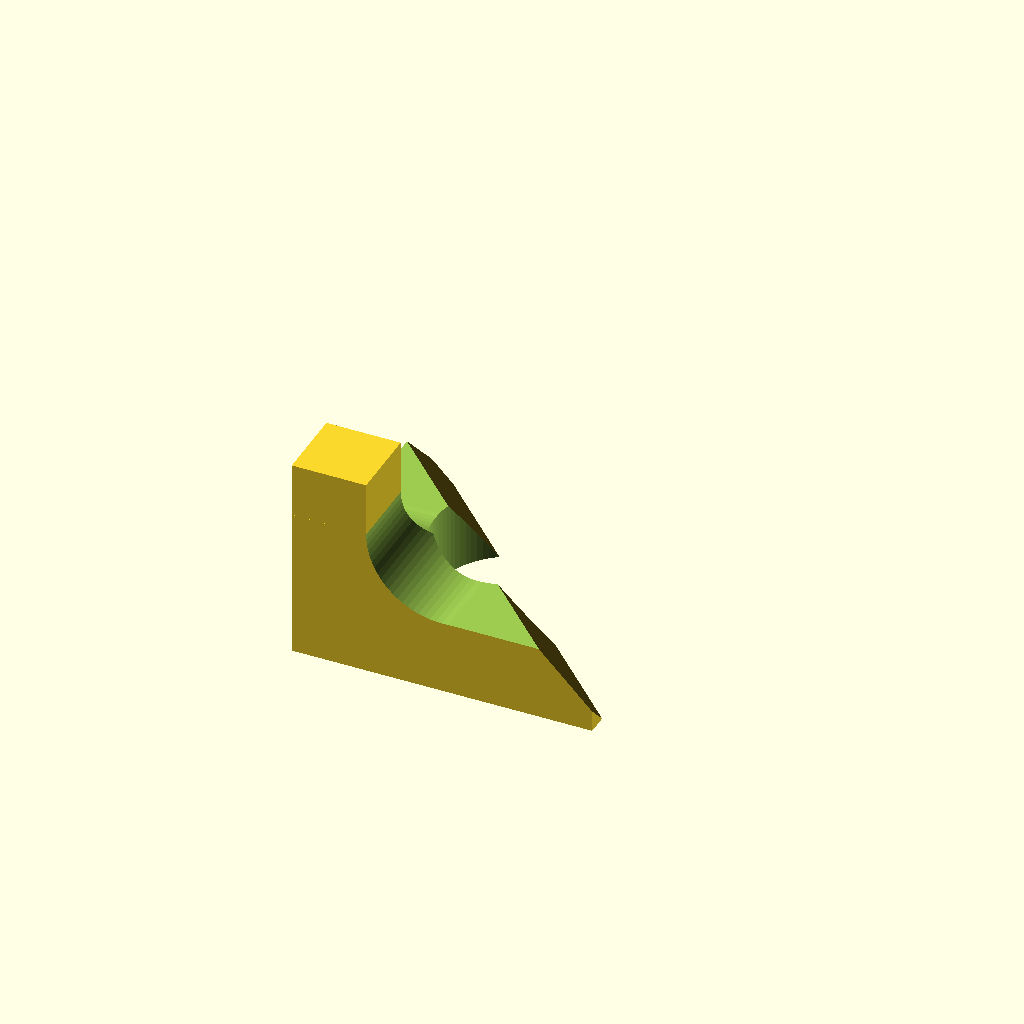
Cell 1 — every parameter at its default value.
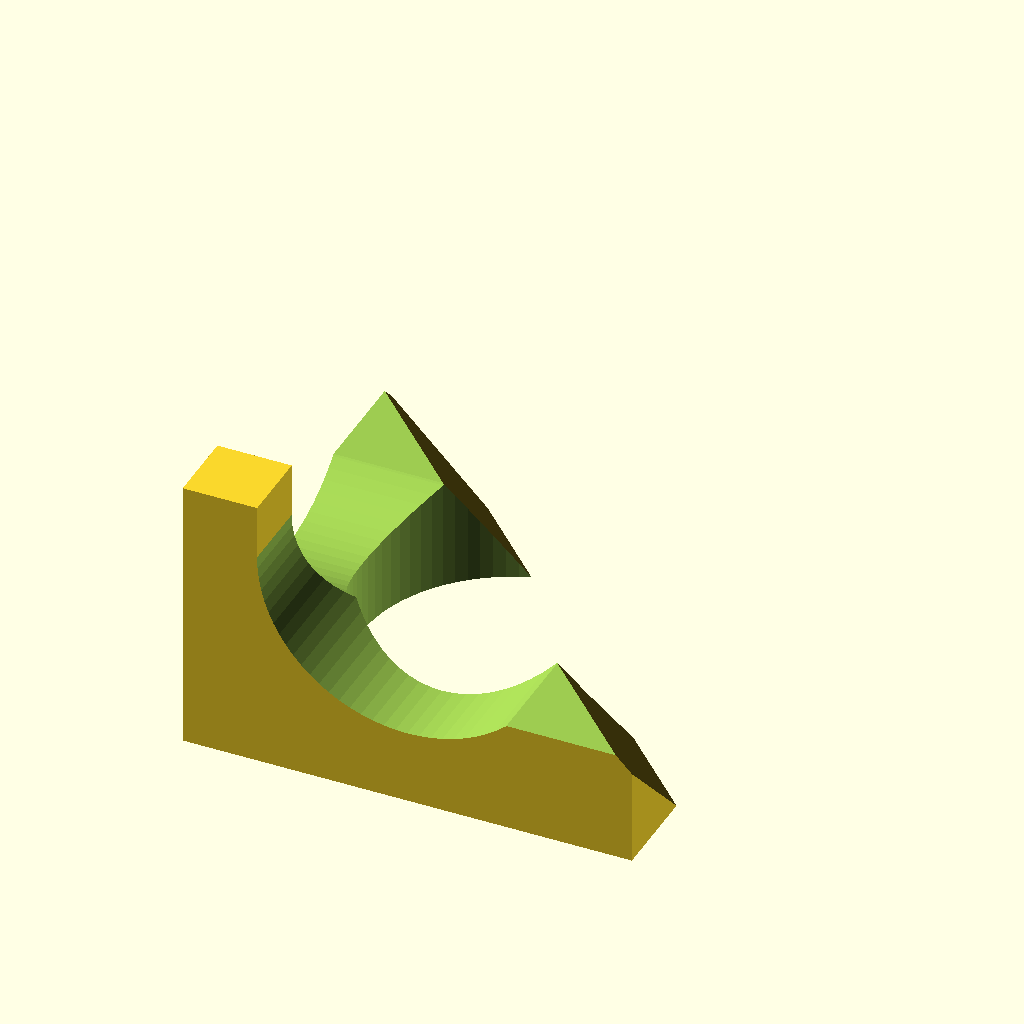
Cell 2: staff_diameter = 60 (everything else at default).
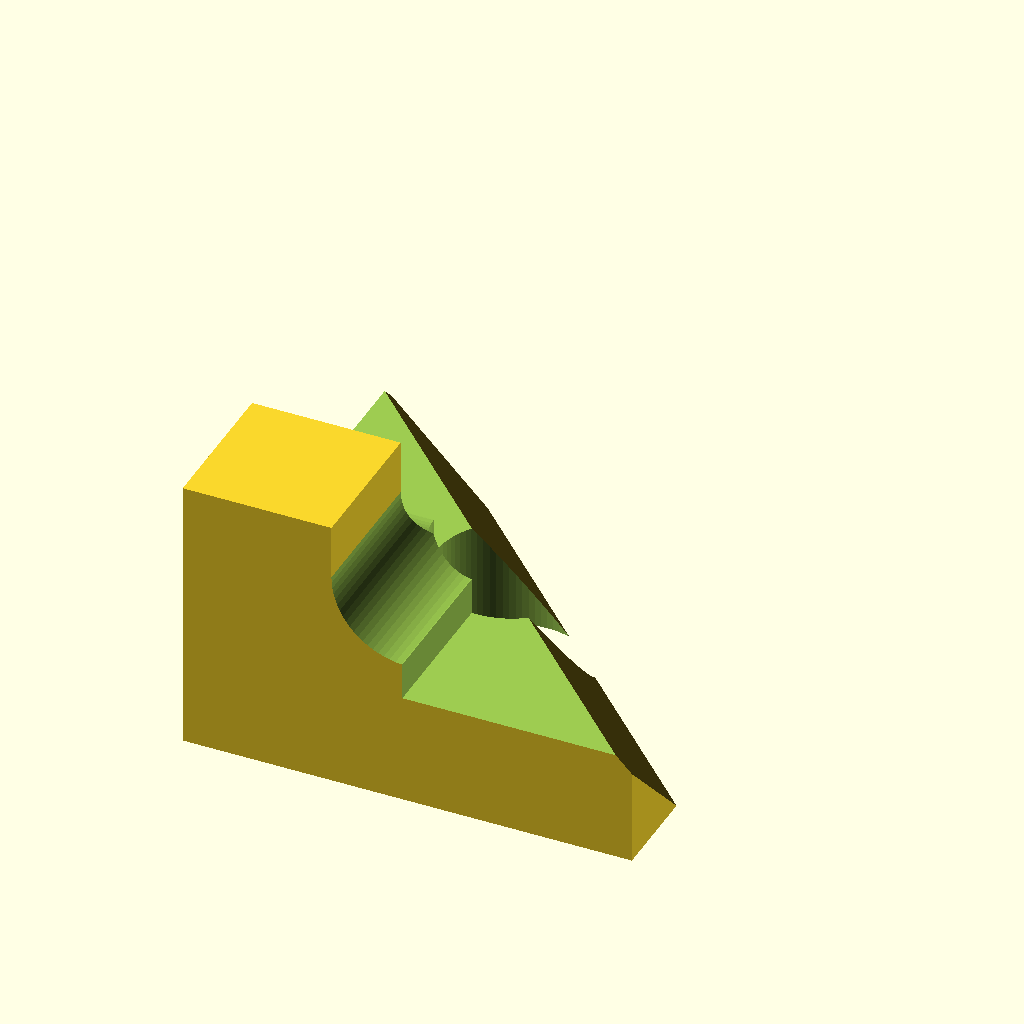
Cell 3: the same model with wall = 30.
All cells are drawn from one camera (rotation 55°, 0°, 25°, orthographic, colour scheme Cornfield), so only the parameter changes between them.
The OpenSCAD source (hardware/calibration_stand.scad):
$fn = 80;

staff_diameter = 30;    // staff diameter, mm
fit_clearance  = 0.6;   // total diametral clearance for a comfortable slip fit
wall           = 15;    // wall thickness left around each hole

staff_hole_d = staff_diameter + fit_clearance;
staff_hole_r = staff_hole_d / 2;
cube_size    = staff_hole_d + 2 * wall;

module calibration_cube() {
    difference() {
        cube([cube_size, cube_size, cube_size], center = true);
        rotate([0, 90, 0]) cylinder(r = staff_hole_r, h = cube_size + 2, center = true); // X
        rotate([90, 0, 0]) cylinder(r = staff_hole_r, h = cube_size + 2, center = true); // Y
        cylinder(r = staff_hole_r, h = cube_size + 2, center = true);                    // Z
    }
}

tetra_angle = 54.7356;

module horizontal_cut() {
    translate([-cube_size/2 - 1, -cube_size/2 - 1, -cube_size/2 - 1])
        cube([cube_size + 2, cube_size + 2, cube_size/2 + 1]);
}
module horizontal_cut_2() {
    translate([-1, -50, -cube_size/4 - 0.1])
        cube([cube_size + 2, cube_size + 2, cube_size/2 + 1]);


    translate([-50, -1, -cube_size/4 - 0.1])
        cube([cube_size + 2, cube_size + 2, cube_size/2 + 1]);
}

module diagonal_cut() {
    rotate(a = tetra_angle, v = [-1, 1, 0])
        translate([-1000, -1000, -1015])
            cube([2000, 2000, 1000]);
}

union() {
    difference() {
        intersection() {
            calibration_cube();
            horizontal_cut();
            diagonal_cut();
        }
        horizontal_cut_2();
    }
    translate([-cube_size/2, -cube_size/2]) cube([wall, wall, 11]);
}
Parameter table extracted from the source (name, type, default, range or options):
staff_diameter: number, default 30
fit_clearance: number, default 0.6
wall: number, default 15
